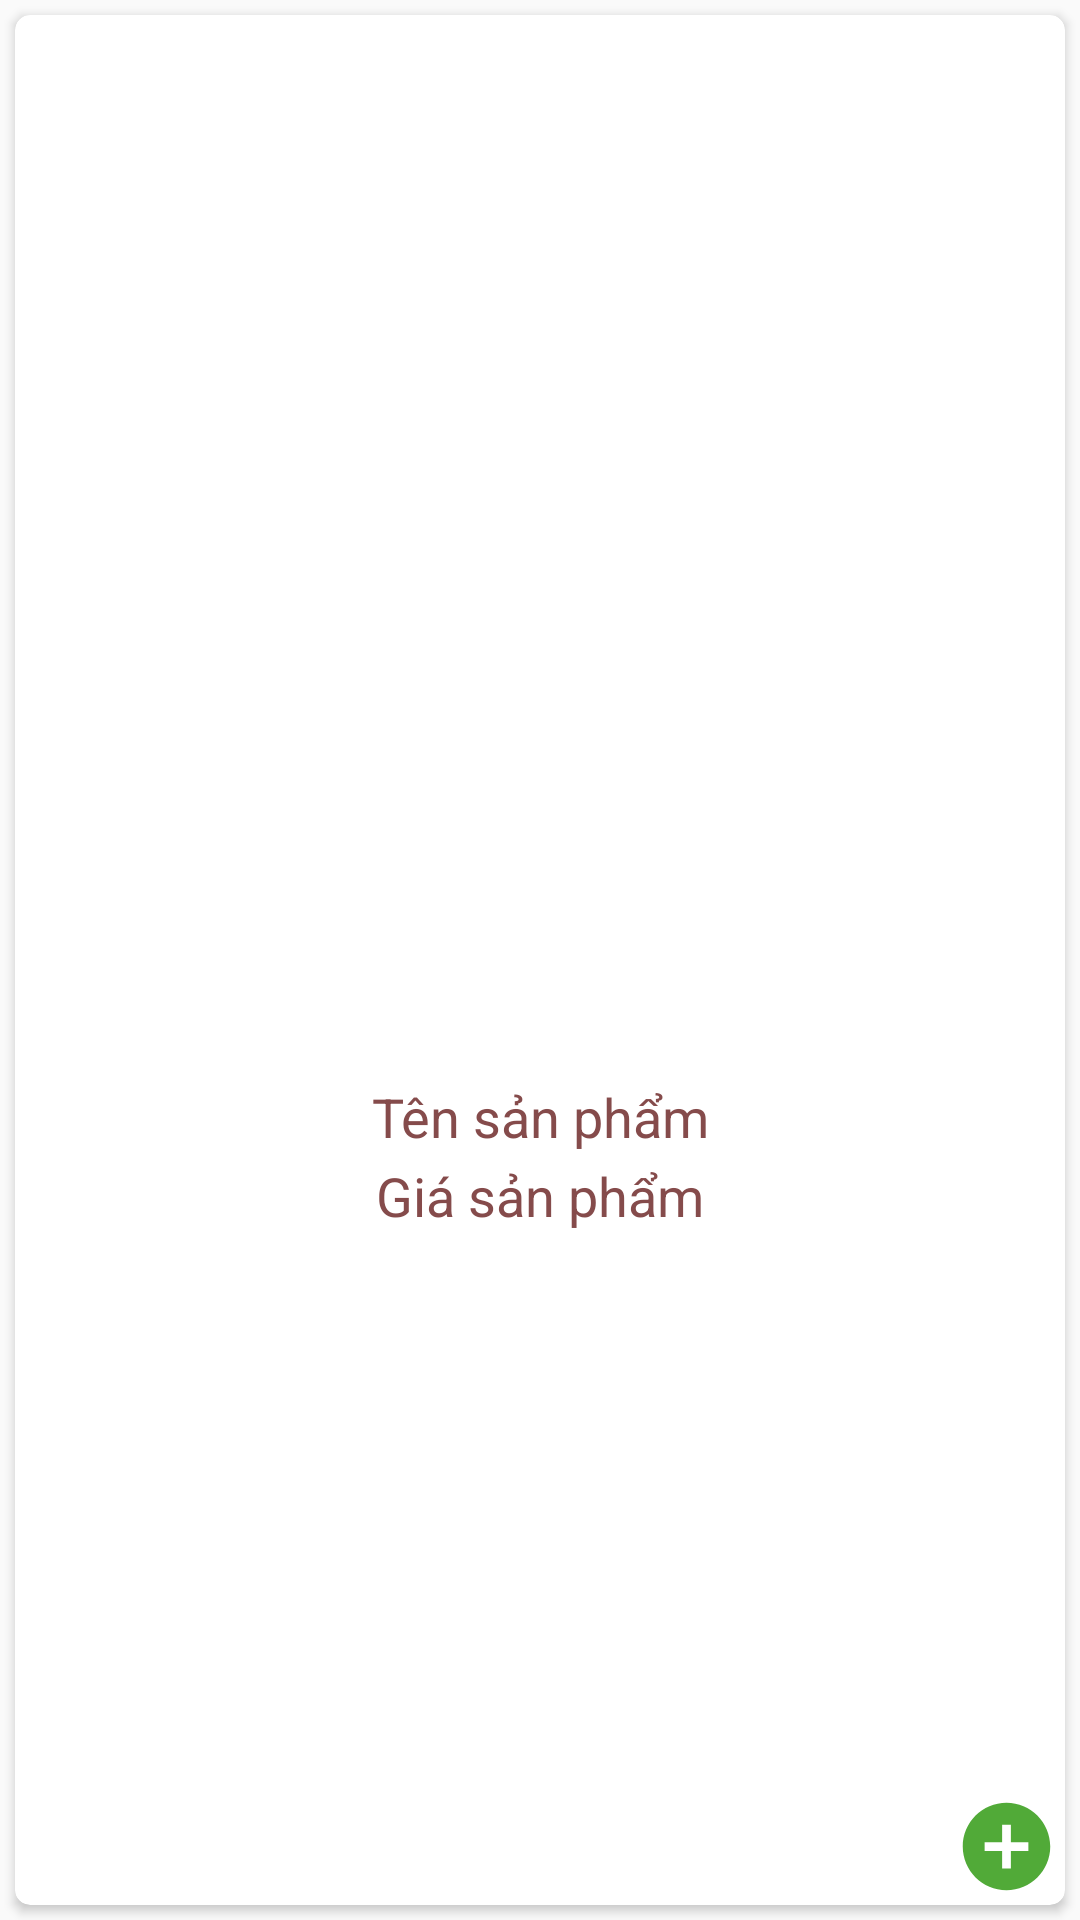

Reconstruct the res/layout file that produces this screen, plus the resources it refers to.
<!-- AndroidManifest.xml: application theme AppTheme.NoActionBar -->
<!-- res/layout/line_producthome.xml -->
<?xml version="1.0" encoding="utf-8"?>
<LinearLayout xmlns:android="http://schemas.android.com/apk/res/android"
    xmlns:app="http://schemas.android.com/apk/res-auto"
    android:id="@+id/layouthome"
    android:layout_width="190dp"
    android:layout_height="256dp"
    android:layout_gravity="center"
    android:gravity="center"
    android:orientation="vertical">

    <androidx.cardview.widget.CardView
        android:id="@+id/cardview"
        android:layout_width="match_parent"
        android:layout_height="match_parent"
        android:layout_margin="5dp"
        app:cardCornerRadius="5dp">

        <FrameLayout
            android:layout_width="match_parent"
            android:layout_height="match_parent">

            <LinearLayout
                style="@style/style_linear_mcv"
                android:layout_weight="1">

                <ImageView
                    android:id="@+id/imgProduct"
                    android:layout_width="150dp"
                    android:layout_height="150dp"
                    android:layout_margin="5dp" />

                <TextView
                    android:id="@+id/tvnameproduct"
                    android:layout_width="wrap_content"
                    android:layout_height="wrap_content"
                    android:gravity="center"
                    android:text="Tên sản phẩm"
                    android:textColor="#854B4B"
                    android:textSize="18sp" />

                <TextView
                    android:id="@+id/tvpriceproduct"
                    android:layout_width="wrap_content"
                    android:layout_height="wrap_content"
                    android:layout_margin="2sp"
                    android:gravity="center"
                    android:text="Giá sản phẩm"
                    android:textColor="#854B4B"
                    android:textSize="18sp" />

                <TextView
                    android:id="@+id/tvz"
                    android:layout_width="match_parent"
                    android:layout_height="wrap_content"
                    android:backgroundTint="@color/white"
                    android:text="   "
                    android:textSize="20sp" />
            </LinearLayout>

            <ImageView
                android:layout_width="35sp"
                android:layout_height="35sp"
                android:layout_gravity="bottom|end"
                android:layout_margin="2sp"
                android:background="@drawable/ic_baseline_add_circle_24" />
        </FrameLayout>
    </androidx.cardview.widget.CardView>

</LinearLayout>
<!-- resources referenced by this layout -->
<resources>
  <color name="white">#FFFFFFFF</color>
  <!-- drawable ic_baseline_add_circle_24 (drawable) -->
  <vector xmlns:android="http://schemas.android.com/apk/res/android"
      android:width="24dp"
      android:height="24dp"
      android:tint="#51AA38"
      android:viewportWidth="24"
      android:viewportHeight="24">
      <path
          android:fillColor="@android:color/white"
          android:pathData="M12,2C6.48,2 2,6.48 2,12s4.48,10 10,10 10,-4.48 10,-10S17.52,2 12,2zM17,13h-4v4h-2v-4L7,13v-2h4L11,7h2v4h4v2z" />
  </vector>
  <style name="style_linear_mcv">
          <item name="android:layout_width">match_parent</item>
          <item name="android:layout_height">match_parent</item>
          <item name="android:layout_gravity">center</item>
          <item name="android:gravity">center</item>
          <item name="android:orientation">vertical</item>
      </style>
  <style name="AppTheme.NoActionBar">
          <item name="windowActionBar">false</item>
          <item name="windowNoTitle">true</item>
      </style>
</resources>
